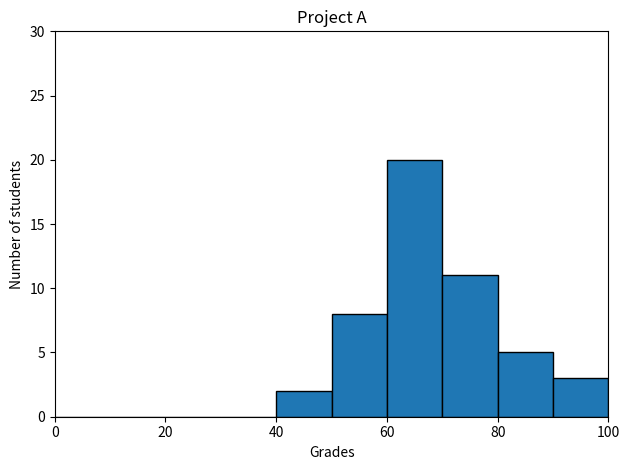

Recreate this plot in Python.
#!/usr/bin/env python3
import numpy as np
import matplotlib.pyplot as plt

np.random.seed(5)
student_grades = np.random.normal(68, 15, 50)

fig, ax = plt.subplots()

ax.hist(student_grades, bins=range(0, 110, 10), edgecolor='black')

ax.set_title('Project A')
ax.set_xlabel('Grades')
ax.set_ylabel('Number of students')
plt.axis([0, 100, 0, 30])
fig.tight_layout()
plt.show()
